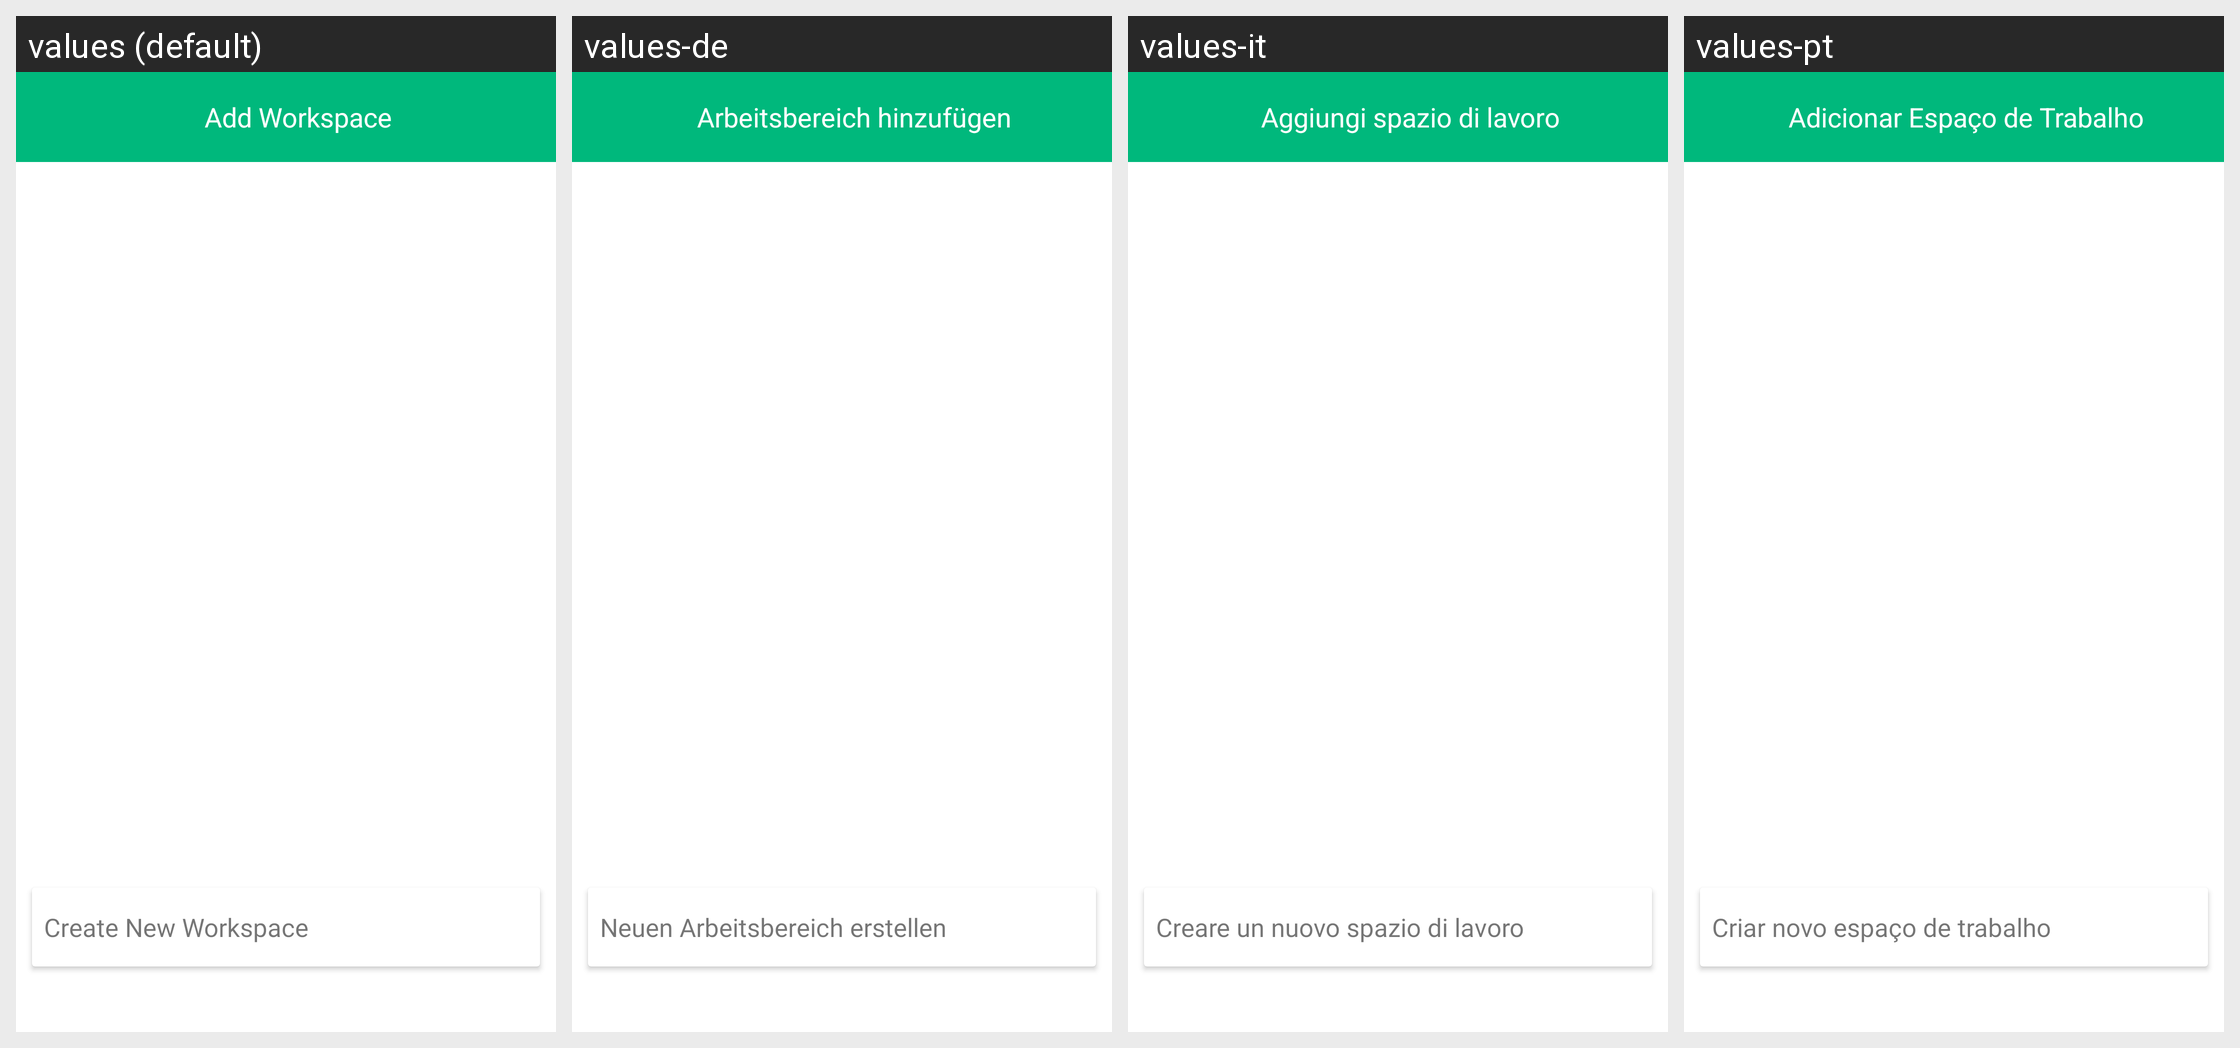

Translations of the strings shown on this Android screen, per locale in the grid:
Android screen res/layout/fragment_create_organizations.xml rendered under 4 locales, left to right: values (default), values-de, values-it, values-pt. Device: Nexus 5 (rendered at 1080×1920; each locale shown at half size, 540×960, under a caption strip naming it); theme Theme.ZuriChat.
Other locales in the repository, not shown: values-ar, values-en, values-en-rGB, values-es, values-fr, values-iw, values-zh.
Strings drawn on this screen, with the default value and each locale's value (text and hints the layout hard-codes, and strings that could not be matched under every locale, appear in the picture but are not listed):

create_workspace
  values: Create New Workspace
  values-de: Neuen Arbeitsbereich erstellen
  values-it: Creare un nuovo spazio di lavoro
  values-pt: Criar novo espaço de trabalho

add_workspace
  values: Add Workspace
  values-de: Arbeitsbereich hinzufügen
  values-it: Aggiungi spazio di lavoro
  values-pt: Adicionar Espaço de Trabalho
